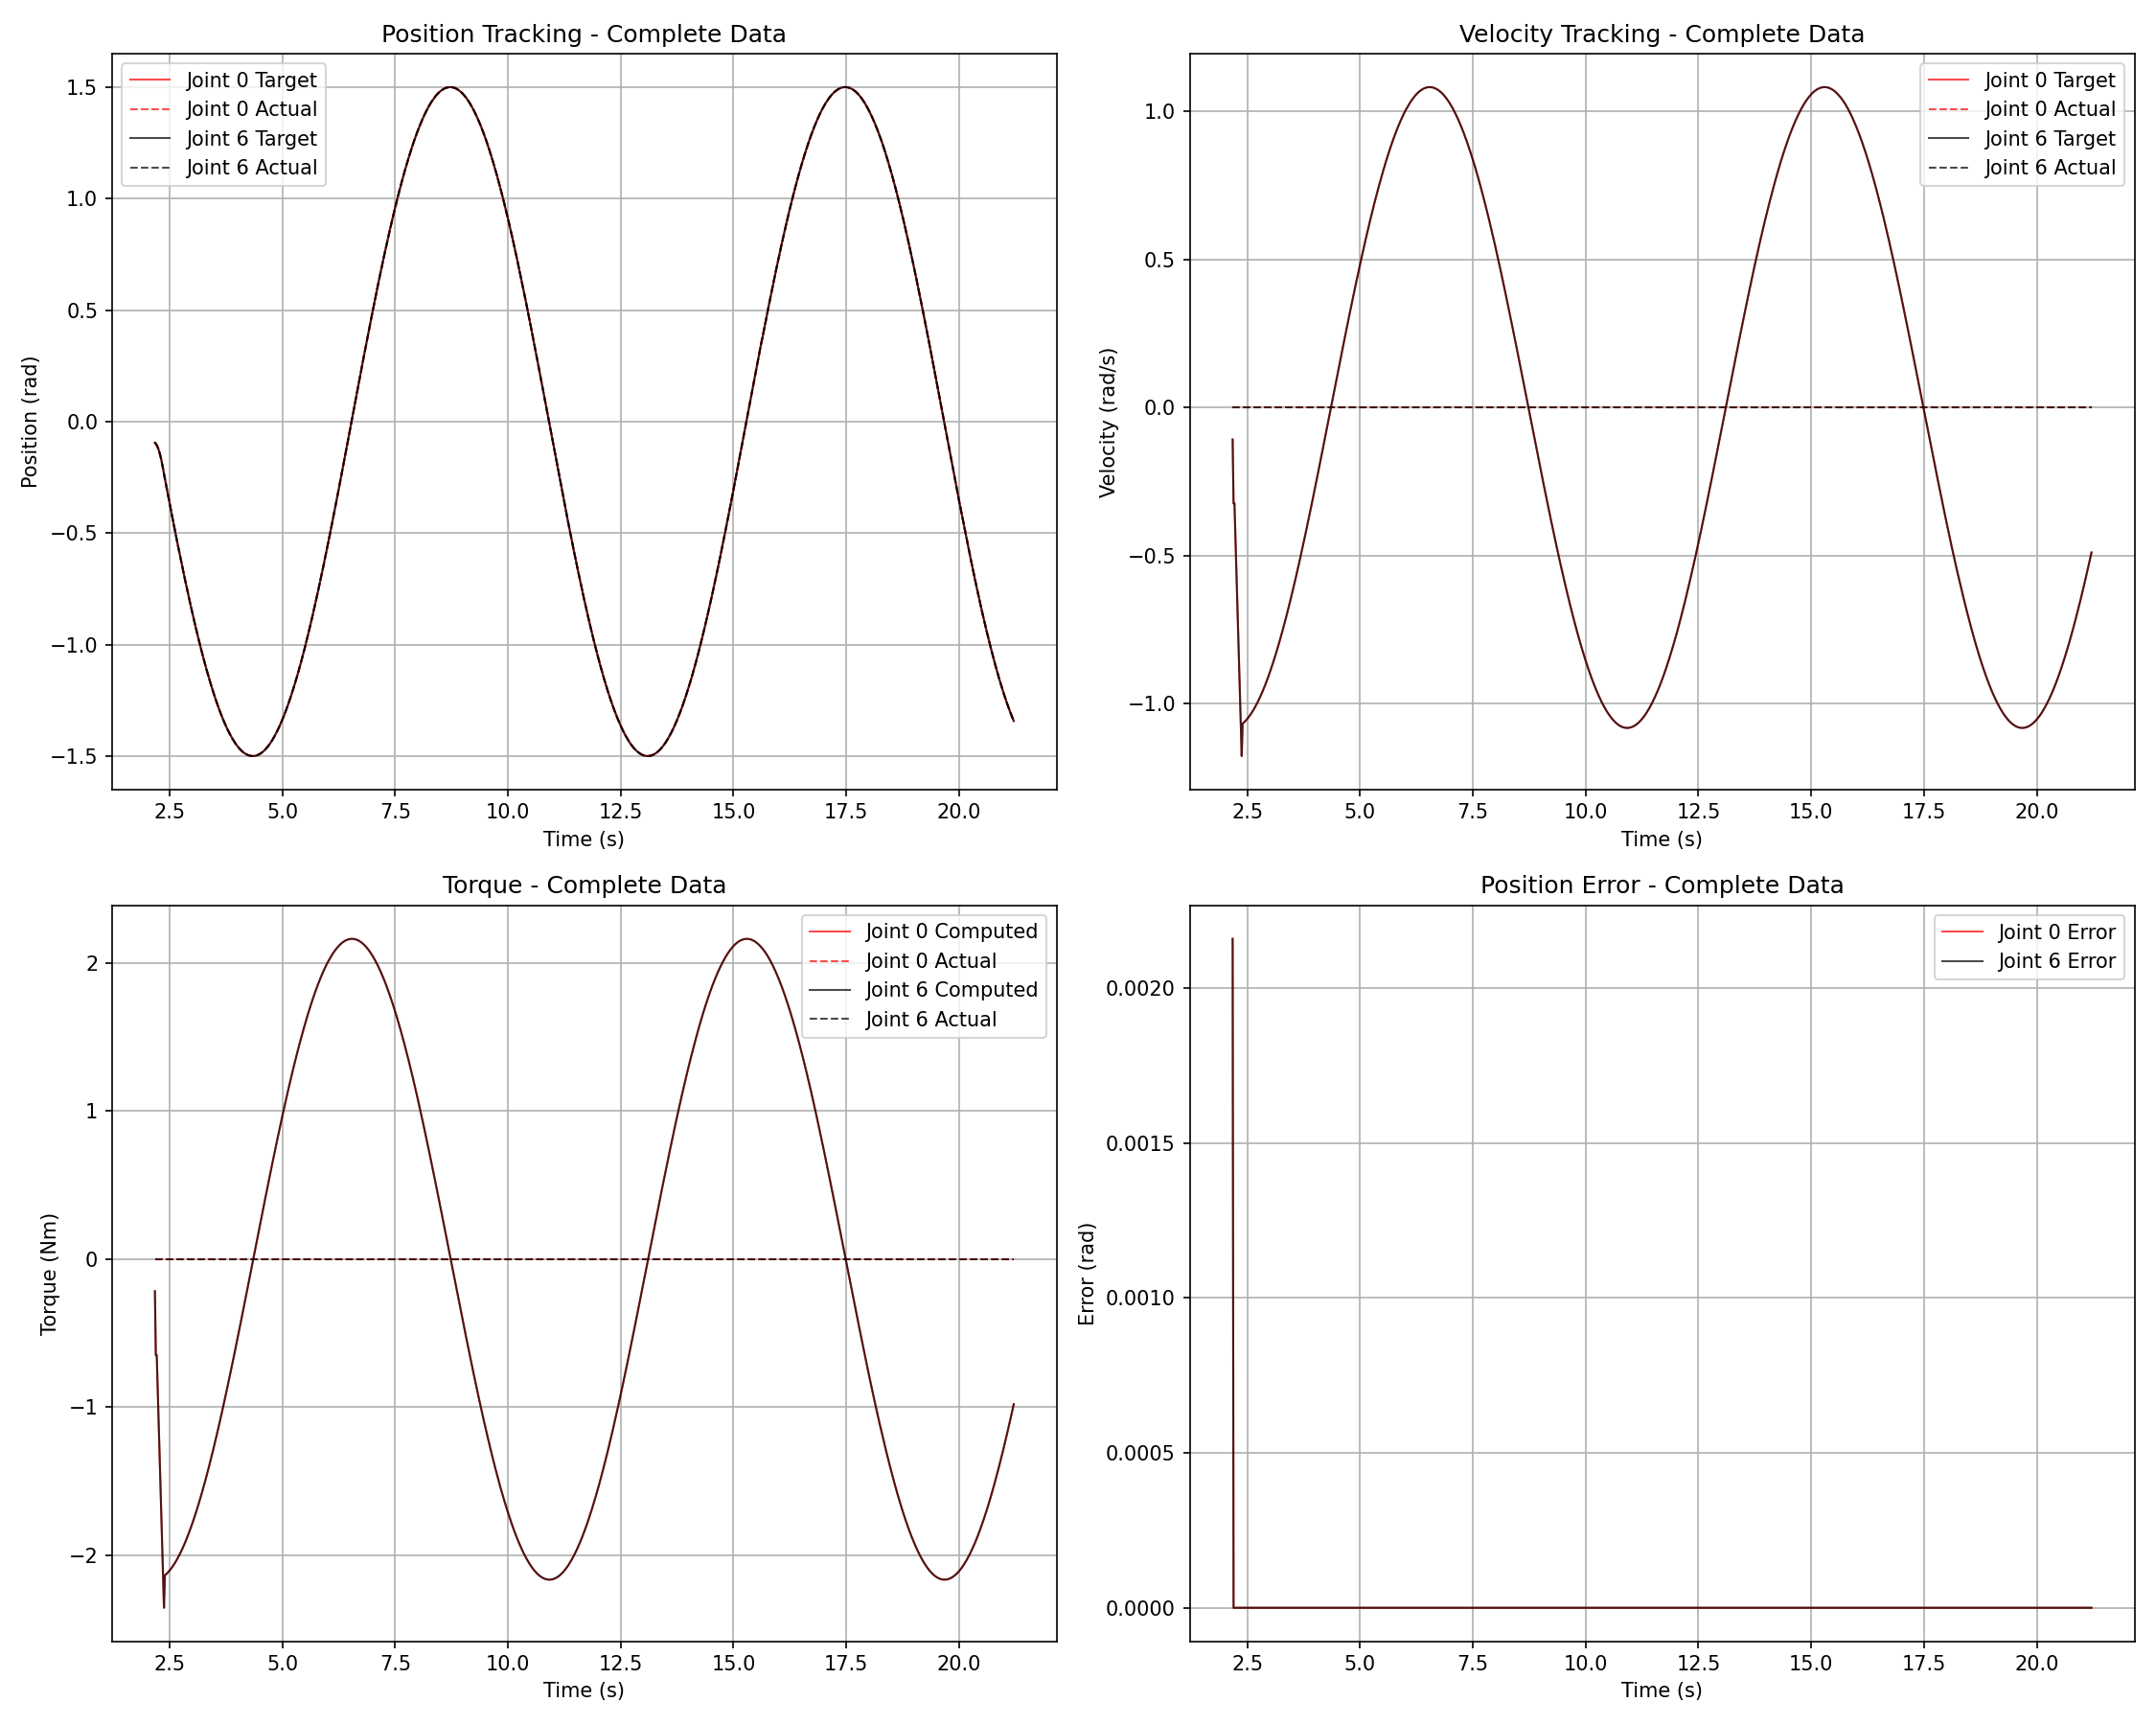

The table this chart was drawn from, first rows:
time, joint_idx, target_pos, actual_pos, target_vel, actual_vel, compute_torque, actual_torque, kp, kd, speed, error
2.174, 0, -0.09497, -0.09281, -0.108, 0.0, -0.216, 0.0, 100.0, 2.0, 1.082, 0.00216
2.174, 6, -0.09497, -0.09281, -0.108, 0.0, -0.216, 0.0, 100.0, 2.0, 1.082, 0.00216
2.194, 0, -0.09929, -0.09929, -0.3239, 0.0, -0.6479, 0.0, 100.0, 2.0, 1.082, 0.0
2.194, 6, -0.09929, -0.09929, -0.3239, 0.0, -0.6479, 0.0, 100.0, 2.0, 1.082, 0.0
2.214, 0, -0.1058, -0.1058, -0.3238, 0.0, -0.6477, 0.0, 100.0, 2.0, 1.082, 0.0
2.214, 6, -0.1058, -0.1058, -0.3238, 0.0, -0.6477, 0.0, 100.0, 2.0, 1.082, 0.0
2.234, 0, -0.1144, -0.1144, -0.4316, 0.0, -0.8633, 0.0, 100.0, 2.0, 1.082, 0.0
2.234, 6, -0.1144, -0.1144, -0.4316, 0.0, -0.8633, 0.0, 100.0, 2.0, 1.082, 0.0
2.254, 0, -0.1252, -0.1252, -0.5393, 0.0, -1.079, 0.0, 100.0, 2.0, 1.082, 0.0
2.254, 6, -0.1252, -0.1252, -0.5393, 0.0, -1.079, 0.0, 100.0, 2.0, 1.082, 0.0
2.274, 0, -0.1381, -0.1381, -0.6467, 0.0, -1.293, 0.0, 100.0, 2.0, 1.082, 0.0
2.274, 6, -0.1381, -0.1381, -0.6467, 0.0, -1.293, 0.0, 100.0, 2.0, 1.082, 0.0
2.294, 0, -0.1532, -0.1532, -0.7538, 0.0, -1.508, 0.0, 100.0, 2.0, 1.082, 0.0
2.294, 6, -0.1532, -0.1532, -0.7538, 0.0, -1.508, 0.0, 100.0, 2.0, 1.082, 0.0
2.315, 0, -0.1704, -0.1704, -0.8605, 0.0, -1.721, 0.0, 100.0, 2.0, 1.082, 0.0
2.315, 6, -0.1704, -0.1704, -0.8605, 0.0, -1.721, 0.0, 100.0, 2.0, 1.082, 0.0
2.335, 0, -0.1897, -0.1897, -0.9668, 0.0, -1.934, 0.0, 100.0, 2.0, 1.082, 0.0
2.335, 6, -0.1897, -0.1897, -0.9668, 0.0, -1.934, 0.0, 100.0, 2.0, 1.082, 0.0
2.355, 0, -0.2112, -0.2112, -1.072, 0.0, -2.145, 0.0, 100.0, 2.0, 1.082, 0.0
2.355, 6, -0.2112, -0.2112, -1.072, 0.0, -2.145, 0.0, 100.0, 2.0, 1.082, 0.0
2.375, 0, -0.2347, -0.2347, -1.177, 0.0, -2.354, 0.0, 100.0, 2.0, 1.082, 0.0
2.375, 6, -0.2347, -0.2347, -1.177, 0.0, -2.354, 0.0, 100.0, 2.0, 1.082, 0.0
2.395, 0, -0.2561, -0.2561, -1.067, 0.0, -2.135, 0.0, 100.0, 2.0, 1.082, 0.0
2.395, 6, -0.2561, -0.2561, -1.067, 0.0, -2.135, 0.0, 100.0, 2.0, 1.082, 0.0
2.415, 0, -0.2774, -0.2774, -1.065, 0.0, -2.129, 0.0, 100.0, 2.0, 1.082, 0.0
2.415, 6, -0.2774, -0.2774, -1.065, 0.0, -2.129, 0.0, 100.0, 2.0, 1.082, 0.0
2.435, 0, -0.2986, -0.2986, -1.062, 0.0, -2.124, 0.0, 100.0, 2.0, 1.082, 0.0
2.435, 6, -0.2986, -0.2986, -1.062, 0.0, -2.124, 0.0, 100.0, 2.0, 1.082, 0.0
2.455, 0, -0.3198, -0.3198, -1.059, 0.0, -2.118, 0.0, 100.0, 2.0, 1.082, 0.0
2.455, 6, -0.3198, -0.3198, -1.059, 0.0, -2.118, 0.0, 100.0, 2.0, 1.082, 0.0
2.475, 0, -0.3409, -0.3409, -1.055, 0.0, -2.111, 0.0, 100.0, 2.0, 1.082, 0.0
2.475, 6, -0.3409, -0.3409, -1.055, 0.0, -2.111, 0.0, 100.0, 2.0, 1.082, 0.0
2.495, 0, -0.3619, -0.3619, -1.052, 0.0, -2.104, 0.0, 100.0, 2.0, 1.082, 0.0
2.495, 6, -0.3619, -0.3619, -1.052, 0.0, -2.104, 0.0, 100.0, 2.0, 1.082, 0.0
2.515, 0, -0.3829, -0.3829, -1.048, 0.0, -2.096, 0.0, 100.0, 2.0, 1.082, 0.0
2.515, 6, -0.3829, -0.3829, -1.048, 0.0, -2.096, 0.0, 100.0, 2.0, 1.082, 0.0
2.535, 0, -0.4038, -0.4038, -1.044, 0.0, -2.088, 0.0, 100.0, 2.0, 1.082, 0.0
2.535, 6, -0.4038, -0.4038, -1.044, 0.0, -2.088, 0.0, 100.0, 2.0, 1.082, 0.0
2.556, 0, -0.4246, -0.4246, -1.04, 0.0, -2.08, 0.0, 100.0, 2.0, 1.082, 0.0
2.556, 6, -0.4246, -0.4246, -1.04, 0.0, -2.08, 0.0, 100.0, 2.0, 1.082, 0.0
2.576, 0, -0.4453, -0.4453, -1.036, 0.0, -2.071, 0.0, 100.0, 2.0, 1.082, 0.0
2.576, 6, -0.4453, -0.4453, -1.036, 0.0, -2.071, 0.0, 100.0, 2.0, 1.082, 0.0
2.596, 0, -0.4659, -0.4659, -1.031, 0.0, -2.062, 0.0, 100.0, 2.0, 1.082, 0.0
2.596, 6, -0.4659, -0.4659, -1.031, 0.0, -2.062, 0.0, 100.0, 2.0, 1.082, 0.0
2.616, 0, -0.4864, -0.4864, -1.026, 0.0, -2.052, 0.0, 100.0, 2.0, 1.082, 0.0
2.616, 6, -0.4864, -0.4864, -1.026, 0.0, -2.052, 0.0, 100.0, 2.0, 1.082, 0.0
2.636, 0, -0.5068, -0.5068, -1.021, 0.0, -2.042, 0.0, 100.0, 2.0, 1.082, 0.0
2.636, 6, -0.5068, -0.5068, -1.021, 0.0, -2.042, 0.0, 100.0, 2.0, 1.082, 0.0
2.656, 0, -0.5272, -0.5272, -1.016, 0.0, -2.031, 0.0, 100.0, 2.0, 1.082, 0.0
2.656, 6, -0.5272, -0.5272, -1.016, 0.0, -2.031, 0.0, 100.0, 2.0, 1.082, 0.0
2.676, 0, -0.5474, -0.5474, -1.01, 0.0, -2.02, 0.0, 100.0, 2.0, 1.082, 0.0
2.676, 6, -0.5474, -0.5474, -1.01, 0.0, -2.02, 0.0, 100.0, 2.0, 1.082, 0.0
2.696, 0, -0.5674, -0.5674, -1.005, 0.0, -2.009, 0.0, 100.0, 2.0, 1.082, 0.0
2.696, 6, -0.5674, -0.5674, -1.005, 0.0, -2.009, 0.0, 100.0, 2.0, 1.082, 0.0
2.716, 0, -0.5874, -0.5874, -0.9986, 0.0, -1.997, 0.0, 100.0, 2.0, 1.082, 0.0
2.716, 6, -0.5874, -0.5874, -0.9986, 0.0, -1.997, 0.0, 100.0, 2.0, 1.082, 0.0
2.736, 0, -0.6073, -0.6073, -0.9925, 0.0, -1.985, 0.0, 100.0, 2.0, 1.082, 0.0
2.736, 6, -0.6073, -0.6073, -0.9925, 0.0, -1.985, 0.0, 100.0, 2.0, 1.082, 0.0
2.756, 0, -0.627, -0.627, -0.9862, 0.0, -1.972, 0.0, 100.0, 2.0, 1.082, 0.0
2.756, 6, -0.627, -0.627, -0.9862, 0.0, -1.972, 0.0, 100.0, 2.0, 1.082, 0.0
... 1,836 more rows
